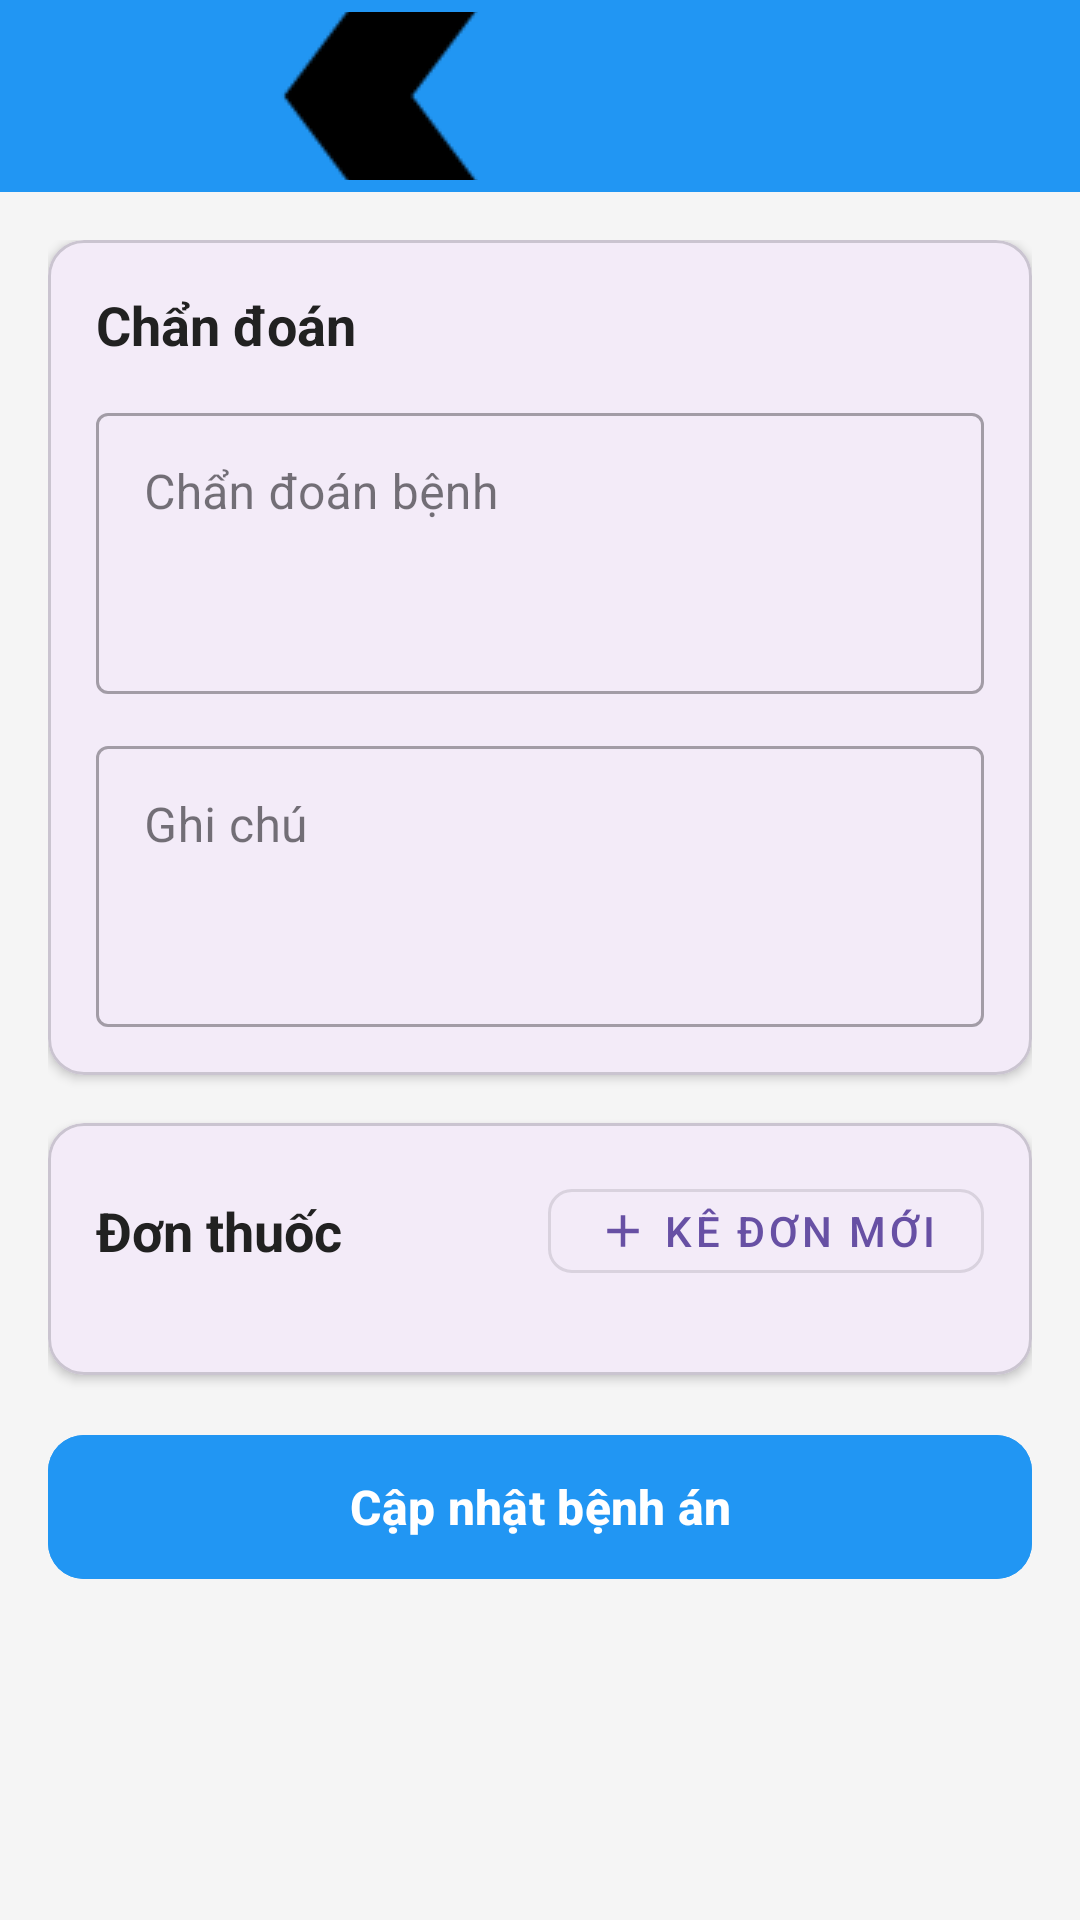

Layout XML and referenced resources for this Android screen:
<!-- AndroidManifest.xml: application theme Theme.DoAnNT118 -->
<!-- res/layout/activity_cap_nhat_benh_an.xml -->
<?xml version="1.0" encoding="utf-8"?>
<androidx.coordinatorlayout.widget.CoordinatorLayout xmlns:android="http://schemas.android.com/apk/res/android"
    xmlns:app="http://schemas.android.com/apk/res-auto"
    android:layout_width="match_parent"
    android:layout_height="match_parent"
    android:fitsSystemWindows="true"
    android:background="@color/background">

    <com.google.android.material.appbar.AppBarLayout
        android:layout_width="match_parent"
        android:layout_height="wrap_content">

        <androidx.appcompat.widget.Toolbar
            android:id="@+id/toolbar"
            android:layout_width="match_parent"
            android:layout_height="?attr/actionBarSize"
            android:background="@color/colorPrimary"
            app:title="Cập nhật bệnh án"
            app:titleTextColor="@android:color/white"
            app:navigationIcon="@drawable/ic_back" />
    </com.google.android.material.appbar.AppBarLayout>

    <androidx.core.widget.NestedScrollView
        android:layout_width="match_parent"
        android:layout_height="match_parent"
        app:layout_behavior="@string/appbar_scrolling_view_behavior">

        <LinearLayout
            android:layout_width="match_parent"
            android:layout_height="wrap_content"
            android:orientation="vertical"
            android:padding="16dp">

            <com.google.android.material.card.MaterialCardView
                android:layout_width="match_parent"
                android:layout_height="wrap_content"
                app:cardCornerRadius="12dp"
                app:cardElevation="2dp"
                android:layout_marginBottom="16dp">

                <LinearLayout
                    android:layout_width="match_parent"
                    android:layout_height="wrap_content"
                    android:orientation="vertical"
                    android:padding="16dp">

                    <TextView
                        android:layout_width="wrap_content"
                        android:layout_height="wrap_content"
                        android:text="Chẩn đoán"
                        android:textSize="18sp"
                        android:textStyle="bold"
                        android:textColor="@color/textPrimary"
                        android:layout_marginBottom="12dp" />

                    <com.google.android.material.textfield.TextInputLayout
                        android:layout_width="match_parent"
                        android:layout_height="wrap_content"
                        android:hint="Chẩn đoán bệnh"
                        style="@style/Widget.MaterialComponents.TextInputLayout.OutlinedBox"
                        android:layout_marginBottom="12dp">

                        <com.google.android.material.textfield.TextInputEditText
                            android:id="@+id/edtChanDoan"
                            android:layout_width="match_parent"
                            android:layout_height="wrap_content"
                            android:minLines="3"
                            android:gravity="top"
                            android:inputType="textMultiLine" />
                    </com.google.android.material.textfield.TextInputLayout>

                    <com.google.android.material.textfield.TextInputLayout
                        android:layout_width="match_parent"
                        android:layout_height="wrap_content"
                        android:hint="Ghi chú"
                        style="@style/Widget.MaterialComponents.TextInputLayout.OutlinedBox">

                        <com.google.android.material.textfield.TextInputEditText
                            android:id="@+id/edtGhiChu"
                            android:layout_width="match_parent"
                            android:layout_height="wrap_content"
                            android:minLines="3"
                            android:gravity="top"
                            android:inputType="textMultiLine" />
                    </com.google.android.material.textfield.TextInputLayout>
                </LinearLayout>
            </com.google.android.material.card.MaterialCardView>

            
            <com.google.android.material.card.MaterialCardView
                android:layout_width="match_parent"
                android:layout_height="wrap_content"
                app:cardCornerRadius="12dp"
                app:cardElevation="2dp"
                android:layout_marginBottom="16dp">

                <LinearLayout
                    android:layout_width="match_parent"
                    android:layout_height="wrap_content"
                    android:orientation="vertical"
                    android:padding="16dp">

                    <LinearLayout
                        android:layout_width="match_parent"
                        android:layout_height="wrap_content"
                        android:orientation="horizontal"
                        android:gravity="center_vertical"
                        android:layout_marginBottom="12dp">

                        <TextView
                            android:layout_width="0dp"
                            android:layout_height="wrap_content"
                            android:layout_weight="1"
                            android:text="Đơn thuốc"
                            android:textSize="18sp"
                            android:textStyle="bold"
                            android:textColor="@color/textPrimary" />

                        <com.google.android.material.button.MaterialButton
                            android:id="@+id/btnKeDonThuoc"
                            android:layout_width="wrap_content"
                            android:layout_height="40dp"
                            android:text="Kê đơn mới"
                            android:textSize="14sp"
                            style="@style/Widget.MaterialComponents.Button.OutlinedButton"
                            app:cornerRadius="8dp"
                            app:icon="@drawable/ic_add"
                            app:iconSize="18dp" />
                    </LinearLayout>

                    <androidx.recyclerview.widget.RecyclerView
                        android:id="@+id/rvDonThuoc"
                        android:layout_width="match_parent"
                        android:layout_height="wrap_content"
                        android:nestedScrollingEnabled="false" />

                    <TextView
                        android:id="@+id/tvEmptyDonThuoc"
                        android:layout_width="match_parent"
                        android:layout_height="wrap_content"
                        android:text="Chưa có đơn thuốc nào"
                        android:textSize="14sp"
                        android:textColor="@color/textSecondary"
                        android:gravity="center"
                        android:padding="24dp"
                        android:visibility="gone" />
                </LinearLayout>
            </com.google.android.material.card.MaterialCardView>

            <com.google.android.material.button.MaterialButton
                android:id="@+id/btnCapNhat"
                android:layout_width="match_parent"
                android:layout_height="56dp"
                android:text="Cập nhật bệnh án"
                android:textSize="16sp"
                android:textStyle="bold"
                app:cornerRadius="12dp"
                android:backgroundTint="@color/colorPrimary" />
        </LinearLayout>
    </androidx.core.widget.NestedScrollView>

    <ProgressBar
        android:id="@+id/progressBar"
        android:layout_width="wrap_content"
        android:layout_height="wrap_content"
        android:layout_gravity="center"
        android:visibility="gone" />
</androidx.coordinatorlayout.widget.CoordinatorLayout>
<!-- resources referenced by this layout -->
<resources>
  <color name="background">#F5F5F5</color>
  <color name="colorPrimary">#2196F3</color>
  <color name="textPrimary">#212121</color>
  <color name="textSecondary">#757575</color>
  <!-- drawable ic_add (drawable) -->
  <?xml version="1.0" encoding="utf-8"?>
  <vector
      xmlns:android="http://schemas.android.com/apk/res/android"
      android:width="24dp"
      android:height="24dp"
      android:viewportWidth="24"
      android:viewportHeight="24">
      <path
          android:fillColor="#000000"
          android:pathData="M19,13h-6v6h-2v-6H5v-2h6V5h2v6h6v2z"/>
  </vector>
  <!-- drawable ic_back: png bitmap (drawable, 1994 bytes) -->
  <style name="Theme.DoAnNT118" parent="Base.Theme.DoAnNT118" />
  <style name="Base.Theme.DoAnNT118" parent="Theme.Material3.DayNight.NoActionBar">
          
          
      </style>
</resources>
